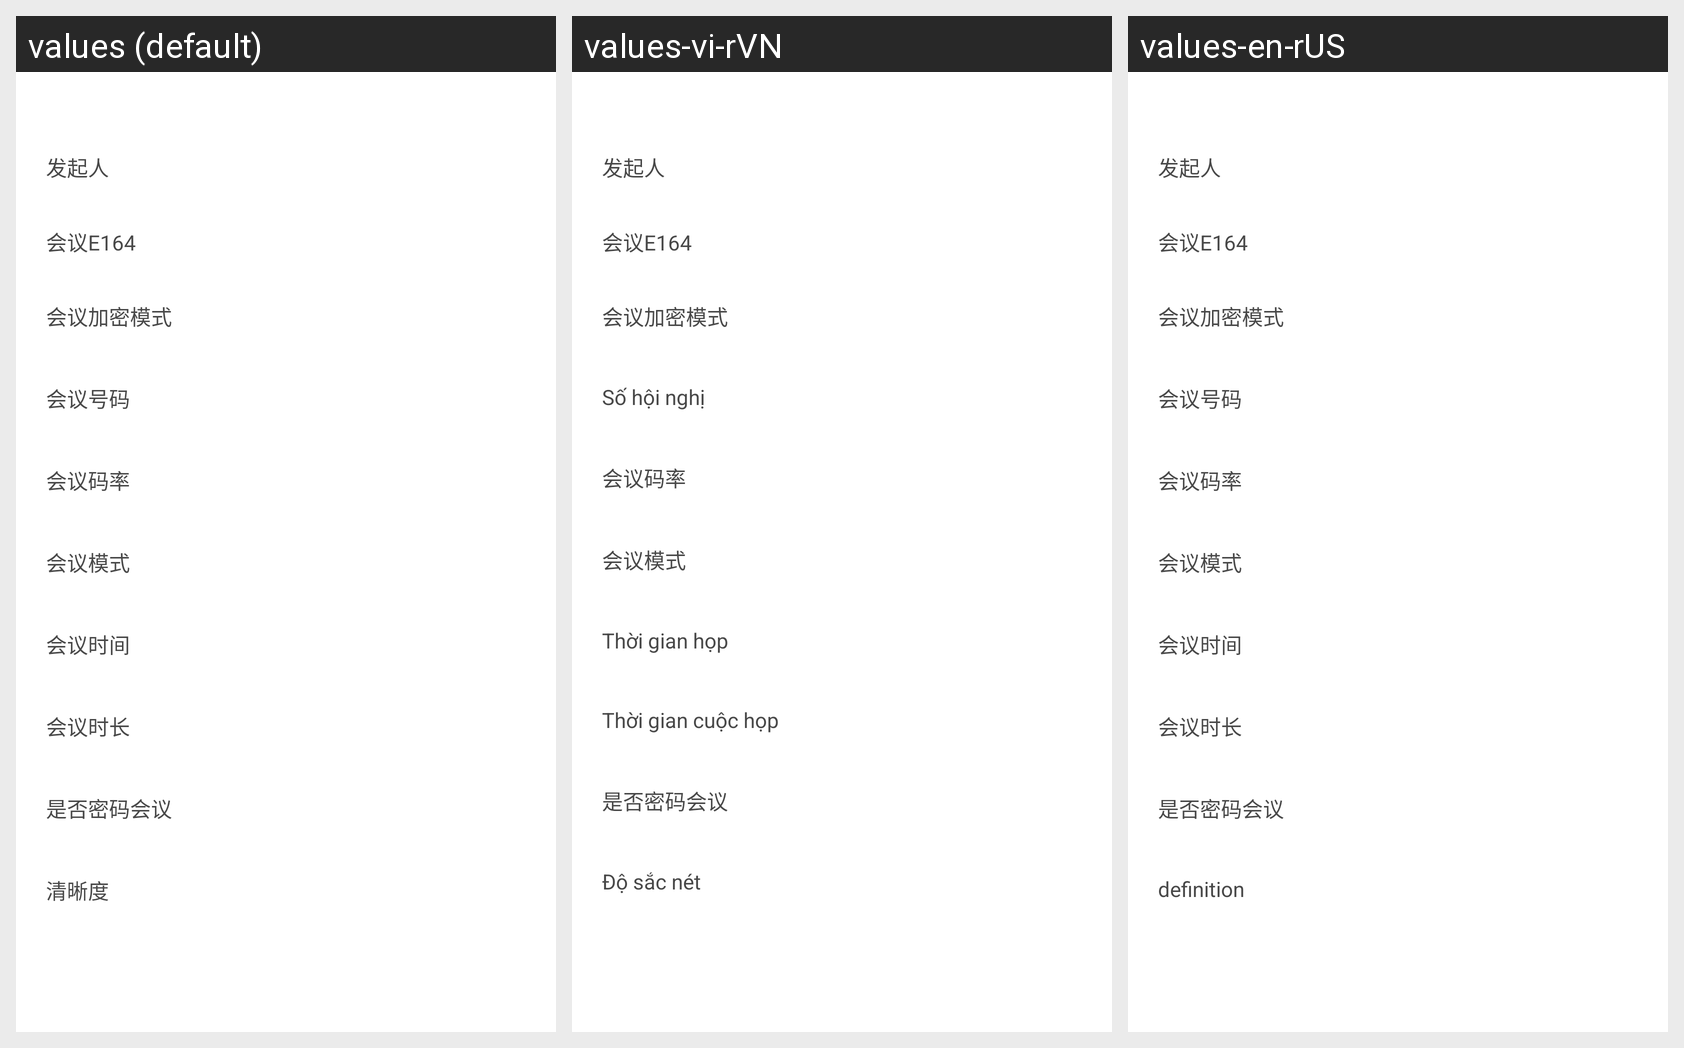

The Android screen above is rendered under several locales of the same app. Produce the string resources it draws, with the default and per-locale values.
Android screen res/layout/vconf_details_layout.xml rendered under 3 locales, left to right: values (default), values-vi-rVN, values-en-rUS. Device: Nexus 5 (rendered at 1080×1920; each locale shown at half size, 540×960, under a caption strip naming it); theme AppTheme.
Strings drawn on this screen, with the default value and each locale's value (text and hints the layout hard-codes, and strings that could not be matched under every locale, appear in the picture but are not listed):

vconf_shortNum
  values: 会议号码
  values-vi-rVN: Số hội nghị
  values-en-rUS: 会议号码

vconf_time
  values: 会议时间
  values-vi-rVN: Thời gian họp
  values-en-rUS: 会议时间

vconf_timeLen
  values: 会议时长
  values-vi-rVN: Thời gian cuộc họp
  values-en-rUS: 会议时长

definition
  values: 清晰度
  values-vi-rVN: Độ sắc nét
  values-en-rUS: definition
